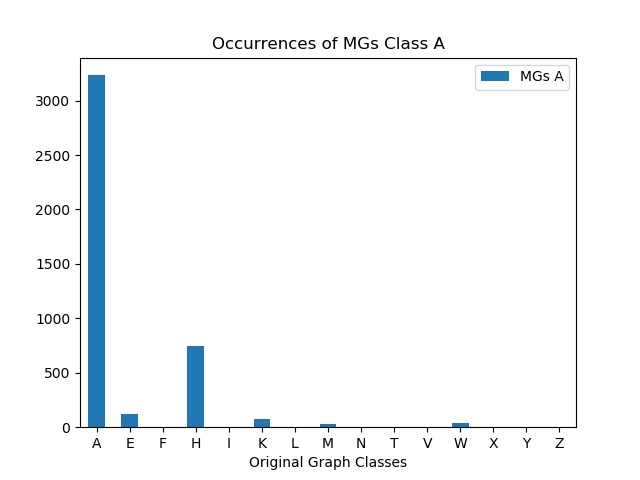

The file beside this chart, header and first rows:
, MGs A
A, 3233
E, 118
F, 0
H, 744
I, 0
K, 72
L, 0
M, 27
N, 0
T, 0
V, 0
W, 41
X, 0
Y, 0
Z, 0
